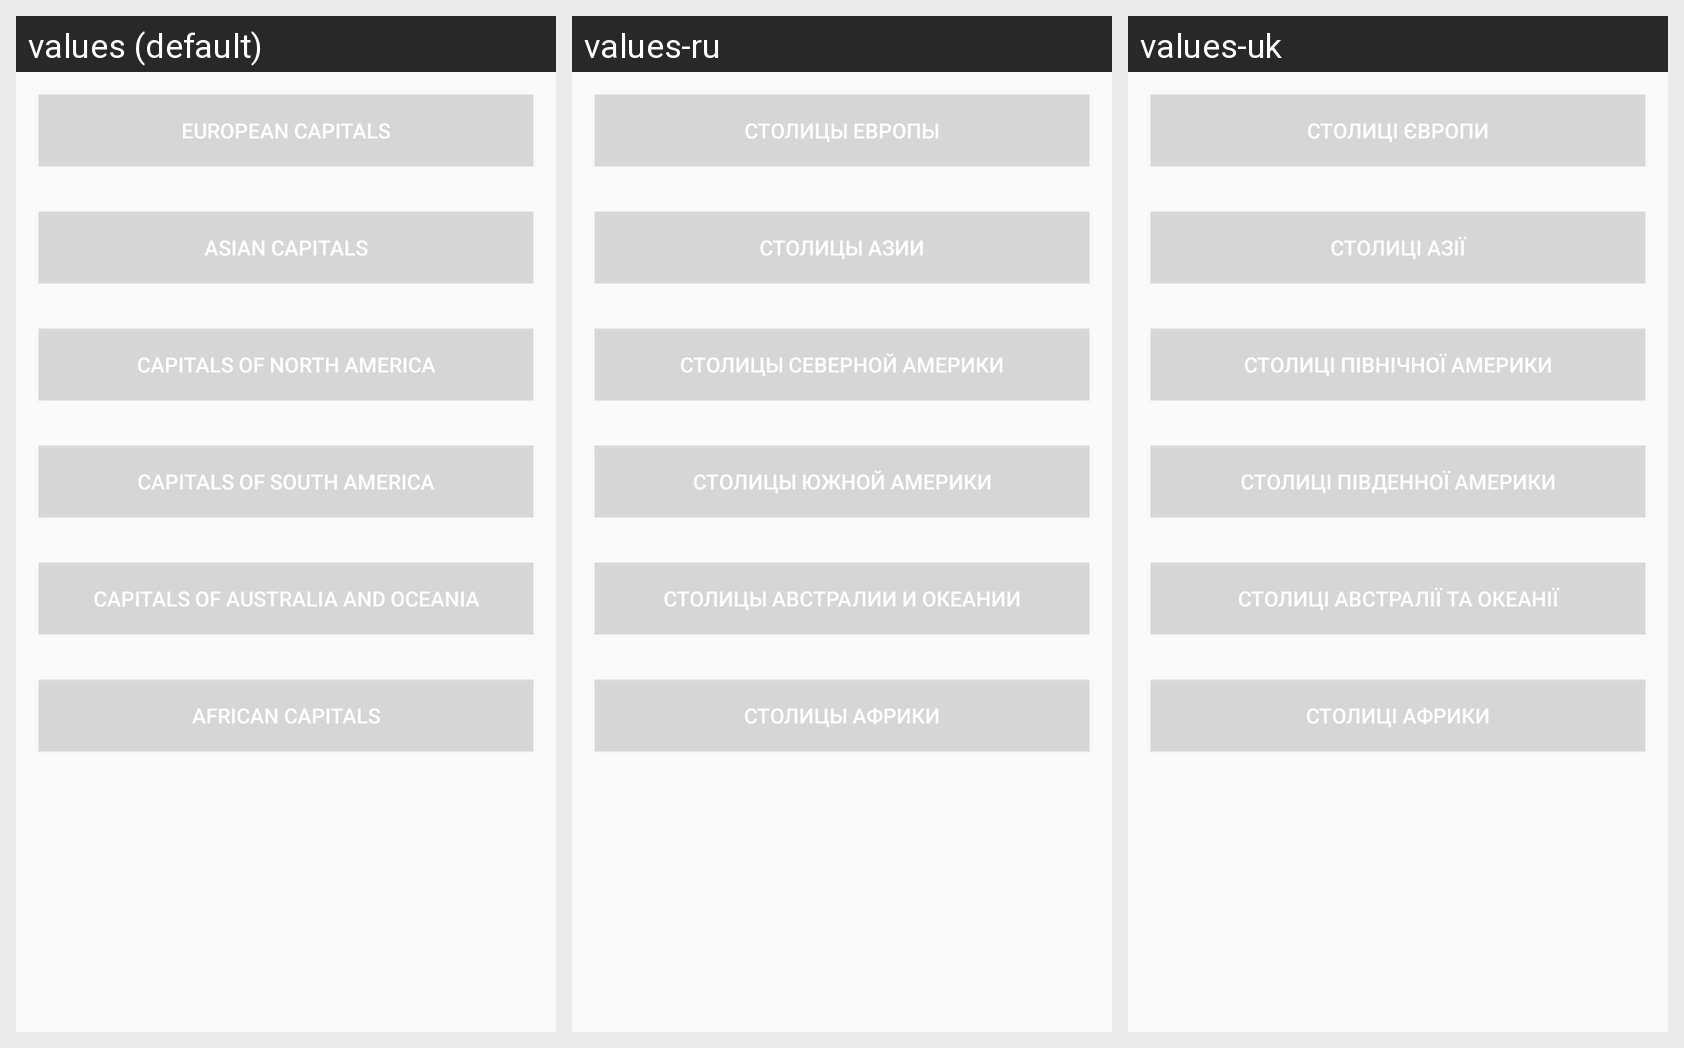

This grid shows one Android layout under several languages. Give, for every string resource on the screen, its name, the default text and each shown locale's text.
Android screen res/layout/activity_main.xml rendered under 3 locales, left to right: values (default), values-ru, values-uk. Device: Nexus 5 (rendered at 1080×1920; each locale shown at half size, 540×960, under a caption strip naming it); theme AppTheme.
Strings drawn on this screen, with the default value and each locale's value (text and hints the layout hard-codes appear in the picture but are not listed):

capitals_europe
  values: European Capitals
  values-ru: Столицы Европы
  values-uk: Столиці Європи

capitals_asia
  values: Asian Capitals
  values-ru: Столицы Азии
  values-uk: Столиці Азії

capitals_namerica
  values: Capitals of North America
  values-ru: Столицы Северной Америки
  values-uk: Столиці Північної Америки

capitals_samerica
  values: Capitals of South America
  values-ru: Столицы Южной Америки
  values-uk: Столиці Південної Америки

capitals_australia
  values: Capitals of Australia and Oceania
  values-ru: Столицы Австралии и Океании
  values-uk: Столиці Австралії та Океанії

capitals_africa
  values: African Capitals
  values-ru: Столицы Африки
  values-uk: Столиці Африки
